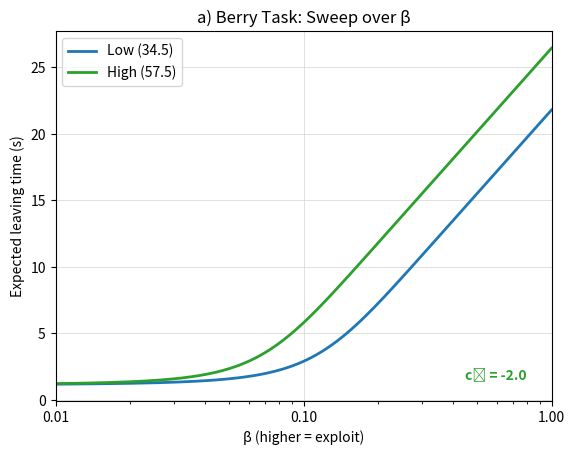
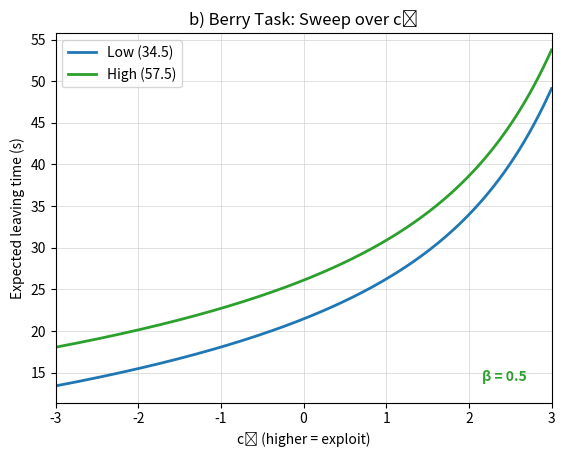
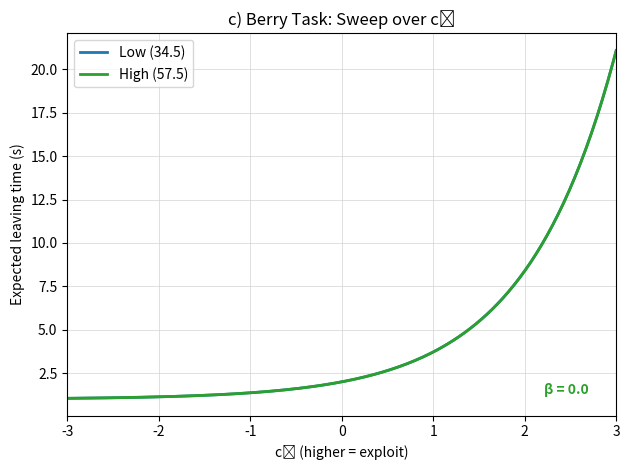

Here is the Python script that generated these plots, in order:
import numpy as np
import matplotlib.pyplot as plt

# Berry task parameters
lam     = 0.11
patches = [34.5, 57.5]
labels  = ['Low (34.5)', 'High (57.5)']
colors  = ['C0', 'C2']  # use C2 (green) for annotation

# Extended-c parameters
alpha    = 1.0
K        = 1/0.5
c0_ref   = -2.0
beta_b   = 0.5
beta_c   = 0.0

# Analytic E[T] under extended-c softmax
def analytic_ET(c0, beta, s, N=500):
    c_eff = c0 + K*(1 - alpha)
    t     = np.arange(1, N+1)
    g     = s * np.exp(-lam * t)
    logits= c_eff + beta * g
    pL    = 1/(1 + np.exp(logits))
    surv  = np.concatenate(([1.], np.cumprod(1 - pL)[:-1]))
    return np.dot(t, pL * surv)

plt.rcParams.update({
    'axes.facecolor':'white',
    'axes.grid':True,
    'grid.color':'lightgray',
    'grid.linestyle':'-',
    'grid.linewidth':0.5,
})

# Panel a) sweep β at c₀ = –2
betas = np.logspace(-2, 0, 200)
fig, ax = plt.subplots()
for s, col, lab in zip(patches, colors, labels):
    et = [analytic_ET(c0_ref, b, s) for b in betas]
    ax.semilogx(betas, et, color=col, lw=2, label=lab)

ax.set_xlim(1e-2,1e0)
ax.set_xticks([1e-2,1e-1,1e0])
ax.get_xaxis().set_major_formatter(plt.ScalarFormatter())
ax.set_xlabel('β (higher = exploit)')
ax.set_ylabel('Expected leaving time (s)')
ax.set_title('a) Berry Task: Sweep over β')
ax.legend(loc='upper left')
ax.text(0.95,0.05,f'c₀ = {c0_ref}', transform=ax.transAxes,
        color=colors[1], ha='right', va='bottom',
        fontsize=10, fontweight='bold')

# Panel b) sweep c₀ at β = 0.5
cs = np.linspace(-3, 3, 200)
fig, ax = plt.subplots()
for s, col, lab in zip(patches, colors, labels):
    et = [analytic_ET(c, beta_b, s) for c in cs]
    ax.plot(cs, et, color=col, lw=2, label=lab)

ax.set_xlim(-3,3)
ax.set_xticks(np.arange(-3,4,1))
ax.set_xlabel('c₀ (higher = exploit)')
ax.set_ylabel('Expected leaving time (s)')
ax.set_title('b) Berry Task: Sweep over c₀')
ax.legend(loc='upper left')
ax.text(0.95,0.05,f'β = {beta_b}', transform=ax.transAxes,
        color=colors[1], ha='right', va='bottom',
        fontsize=10, fontweight='bold')

# Panel c) sweep c₀ at β = 0
fig, ax = plt.subplots()
for s, col, lab in zip(patches, colors, labels):
    et = [analytic_ET(c, beta_c, s) for c in cs]
    ax.plot(cs, et, color=col, lw=2, label=lab)

ax.set_xlim(-3,3)
ax.set_xticks(np.arange(-3,4,1))
ax.set_xlabel('c₀ (higher = exploit)')
ax.set_ylabel('Expected leaving time (s)')
ax.set_title('c) Berry Task: Sweep over c₀')
ax.legend(loc='upper left')
ax.text(0.95,0.05,f'β = {beta_c}', transform=ax.transAxes,
        color=colors[1], ha='right', va='bottom',
        fontsize=10, fontweight='bold')

plt.tight_layout()
plt.show()



